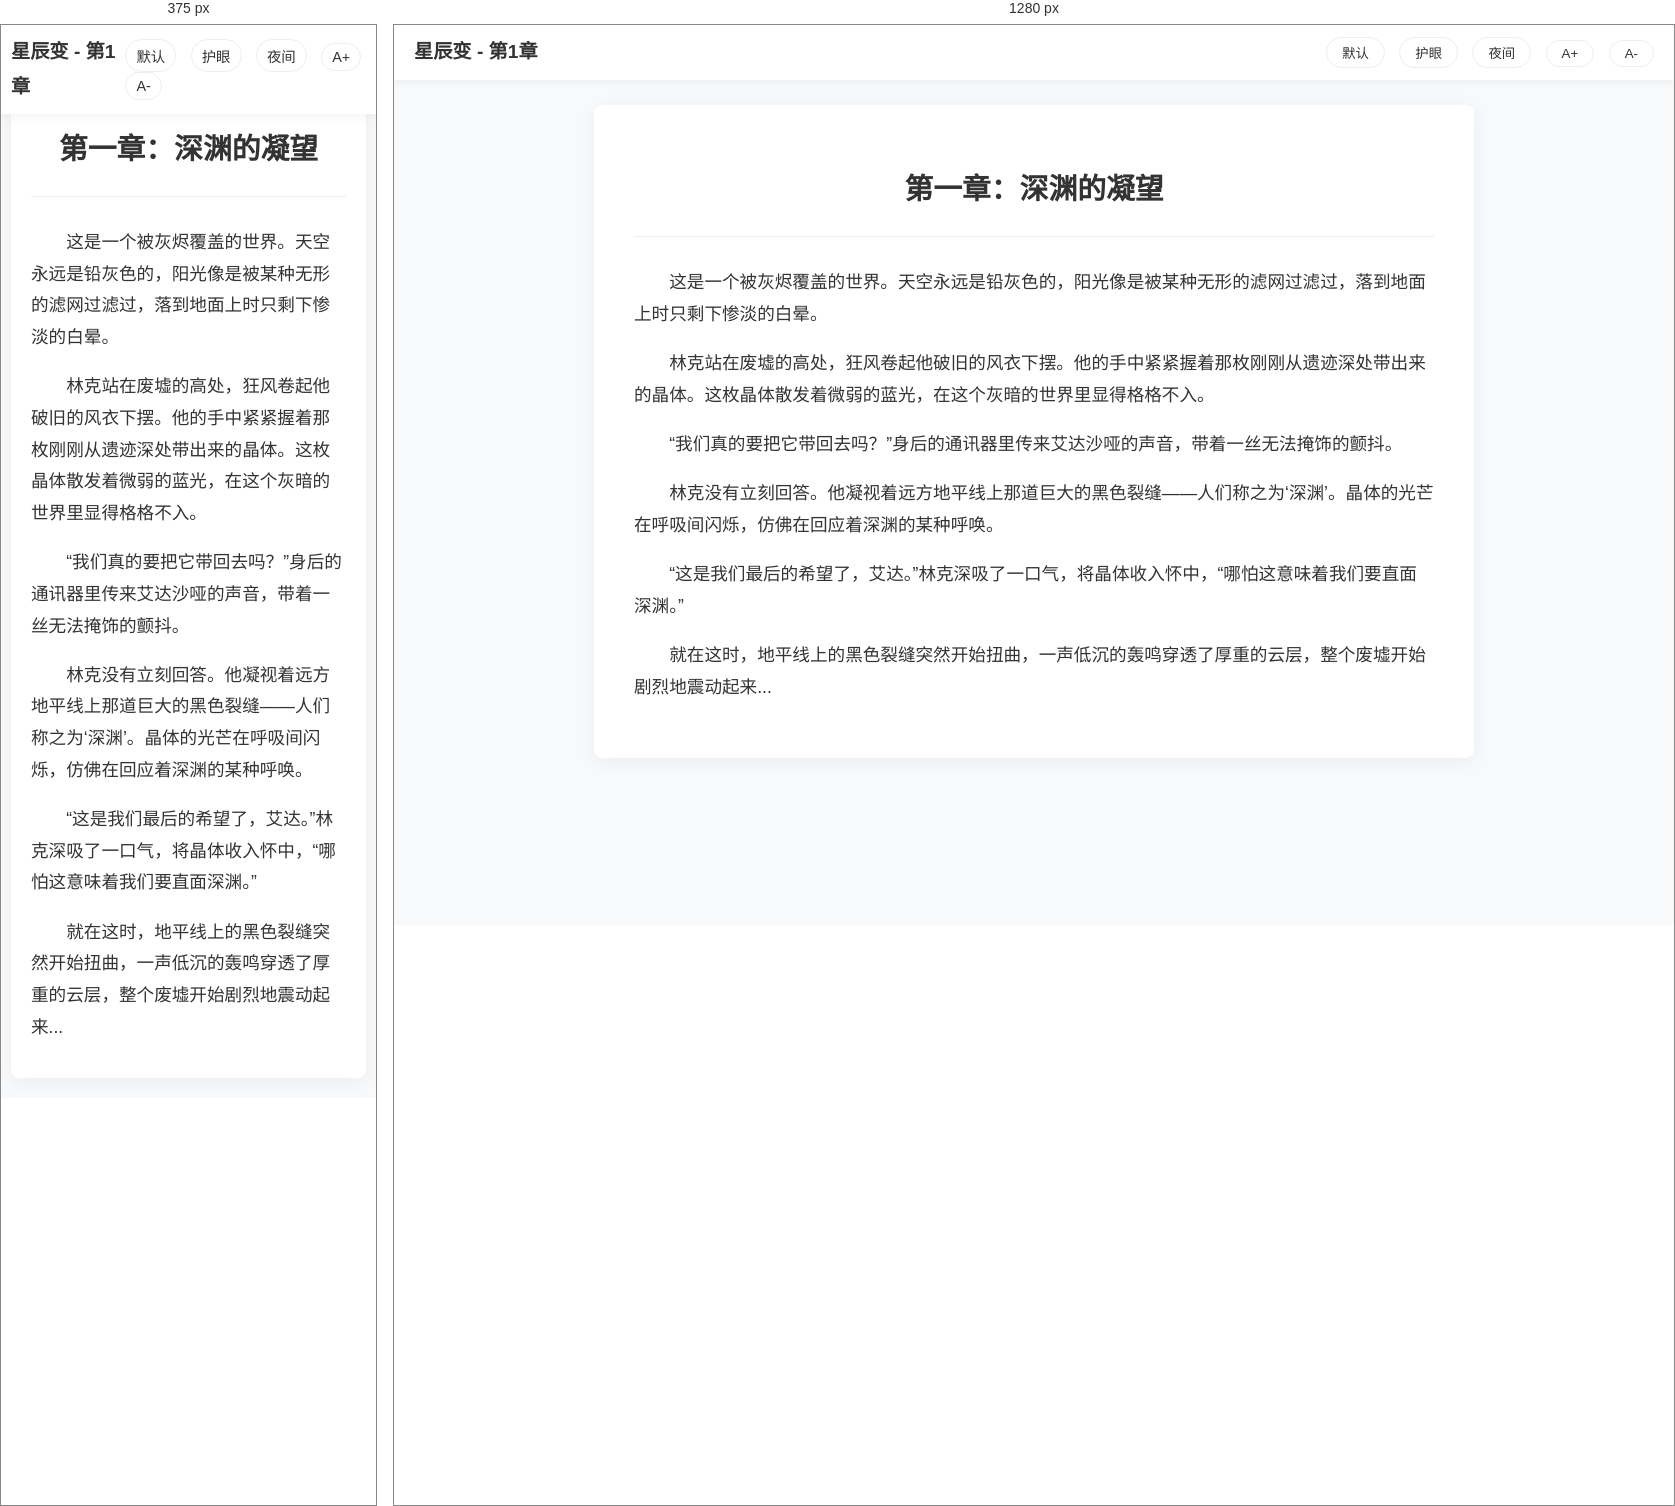
Rendered at 375 px and 1280 px, left to right.

<!-- file: mockup.html -->
<!DOCTYPE html>
<html lang="zh-CN">
<head>
    <meta charset="UTF-8">
    <meta name="viewport" content="width=device-width, initial-scale=1.0">
    <title>小说分享阅读体验 - 草图</title>
    <style>
        :root {
            --bg-color: #f8f9fa;
            --text-color: #333;
            --container-bg: #fff;
            --border-color: #eee;
            --primary-color: #007bff;
        }
        [data-theme="dark"] {
            --bg-color: #121212;
            --text-color: #e0e0e0;
            --container-bg: #1e1e1e;
            --border-color: #333;
            --primary-color: #4da3ff;
        }
        [data-theme="sepia"] {
            --bg-color: #f4ecd8;
            --text-color: #5b4636;
            --container-bg: #fdf6e3;
            --border-color: #e6d5b8;
            --primary-color: #8b6b4a;
        }
        body {
            font-family: 'PingFang SC', 'Microsoft YaHei', sans-serif;
            background-color: var(--bg-color);
            color: var(--text-color);
            line-height: 1.8;
            margin: 0;
            padding: 0;
            transition: all 0.3s ease;
        }
        .header {
            position: fixed;
            top: 0;
            width: 100%;
            background: var(--container-bg);
            box-shadow: 0 2px 10px rgba(0,0,0,0.05);
            display: flex;
            justify-content: space-between;
            align-items: center;
            padding: 10px 20px;
            box-sizing: border-box;
            z-index: 1000;
        }
        .title { font-size: 1.2rem; font-weight: bold; }
        .controls button {
            background: none;
            border: 1px solid var(--border-color);
            color: var(--text-color);
            padding: 5px 15px;
            border-radius: 20px;
            cursor: pointer;
            margin-left: 10px;
        }
        .container {
            max-width: 800px;
            margin: 80px auto 40px;
            background: var(--container-bg);
            padding: 40px;
            border-radius: 8px;
            box-shadow: 0 4px 20px rgba(0,0,0,0.05);
        }
        .chapter-title {
            font-size: 1.8rem;
            text-align: center;
            margin-bottom: 30px;
            border-bottom: 1px solid var(--border-color);
            padding-bottom: 20px;
        }
        .content p {
            font-size: 1.1rem;
            text-indent: 2em;
            margin-bottom: 15px;
        }
        @media (max-width: 768px) {
            .container { margin: 60px 10px 20px; padding: 20px; }
            .header { padding: 10px; }
            .controls button { padding: 5px 10px; font-size: 0.9rem; }
        }
    </style>
</head>
<body>
    <div class="header">
        <div class="title">星辰变 - 第1章</div>
        <div class="controls">
            <button onclick="changeTheme('light')">默认</button>
            <button onclick="changeTheme('sepia')">护眼</button>
            <button onclick="changeTheme('dark')">夜间</button>
            <button onclick="changeFontSize(1)">A+</button>
            <button onclick="changeFontSize(-1)">A-</button>
        </div>
    </div>
    <div class="container">
        <h1 class="chapter-title">第一章：深渊的凝望</h1>
        <div class="content" id="reader-content">
            <p>这是一个被灰烬覆盖的世界。天空永远是铅灰色的，阳光像是被某种无形的滤网过滤过，落到地面上时只剩下惨淡的白晕。</p>
            <p>林克站在废墟的高处，狂风卷起他破旧的风衣下摆。他的手中紧紧握着那枚刚刚从遗迹深处带出来的晶体。这枚晶体散发着微弱的蓝光，在这个灰暗的世界里显得格格不入。</p>
            <p>“我们真的要把它带回去吗？”身后的通讯器里传来艾达沙哑的声音，带着一丝无法掩饰的颤抖。</p>
            <p>林克没有立刻回答。他凝视着远方地平线上那道巨大的黑色裂缝——人们称之为‘深渊’。晶体的光芒在呼吸间闪烁，仿佛在回应着深渊的某种呼唤。</p>
            <p>“这是我们最后的希望了，艾达。”林克深吸了一口气，将晶体收入怀中，“哪怕这意味着我们要直面深渊。”</p>
            <p>就在这时，地平线上的黑色裂缝突然开始扭曲，一声低沉的轰鸣穿透了厚重的云层，整个废墟开始剧烈地震动起来...</p>
        </div>
    </div>
    <script>
        let currentSize = 1.1;
        function changeTheme(theme) {
            document.documentElement.setAttribute('data-theme', theme);
        }
        function changeFontSize(step) {
            currentSize += step * 0.1;
            if(currentSize < 0.8) currentSize = 0.8;
            if(currentSize > 2.0) currentSize = 2.0;
            document.querySelectorAll('.content p').forEach(p => {
                p.style.fontSize = currentSize + 'rem';
            });
        }
    </script>
</body>
</html>